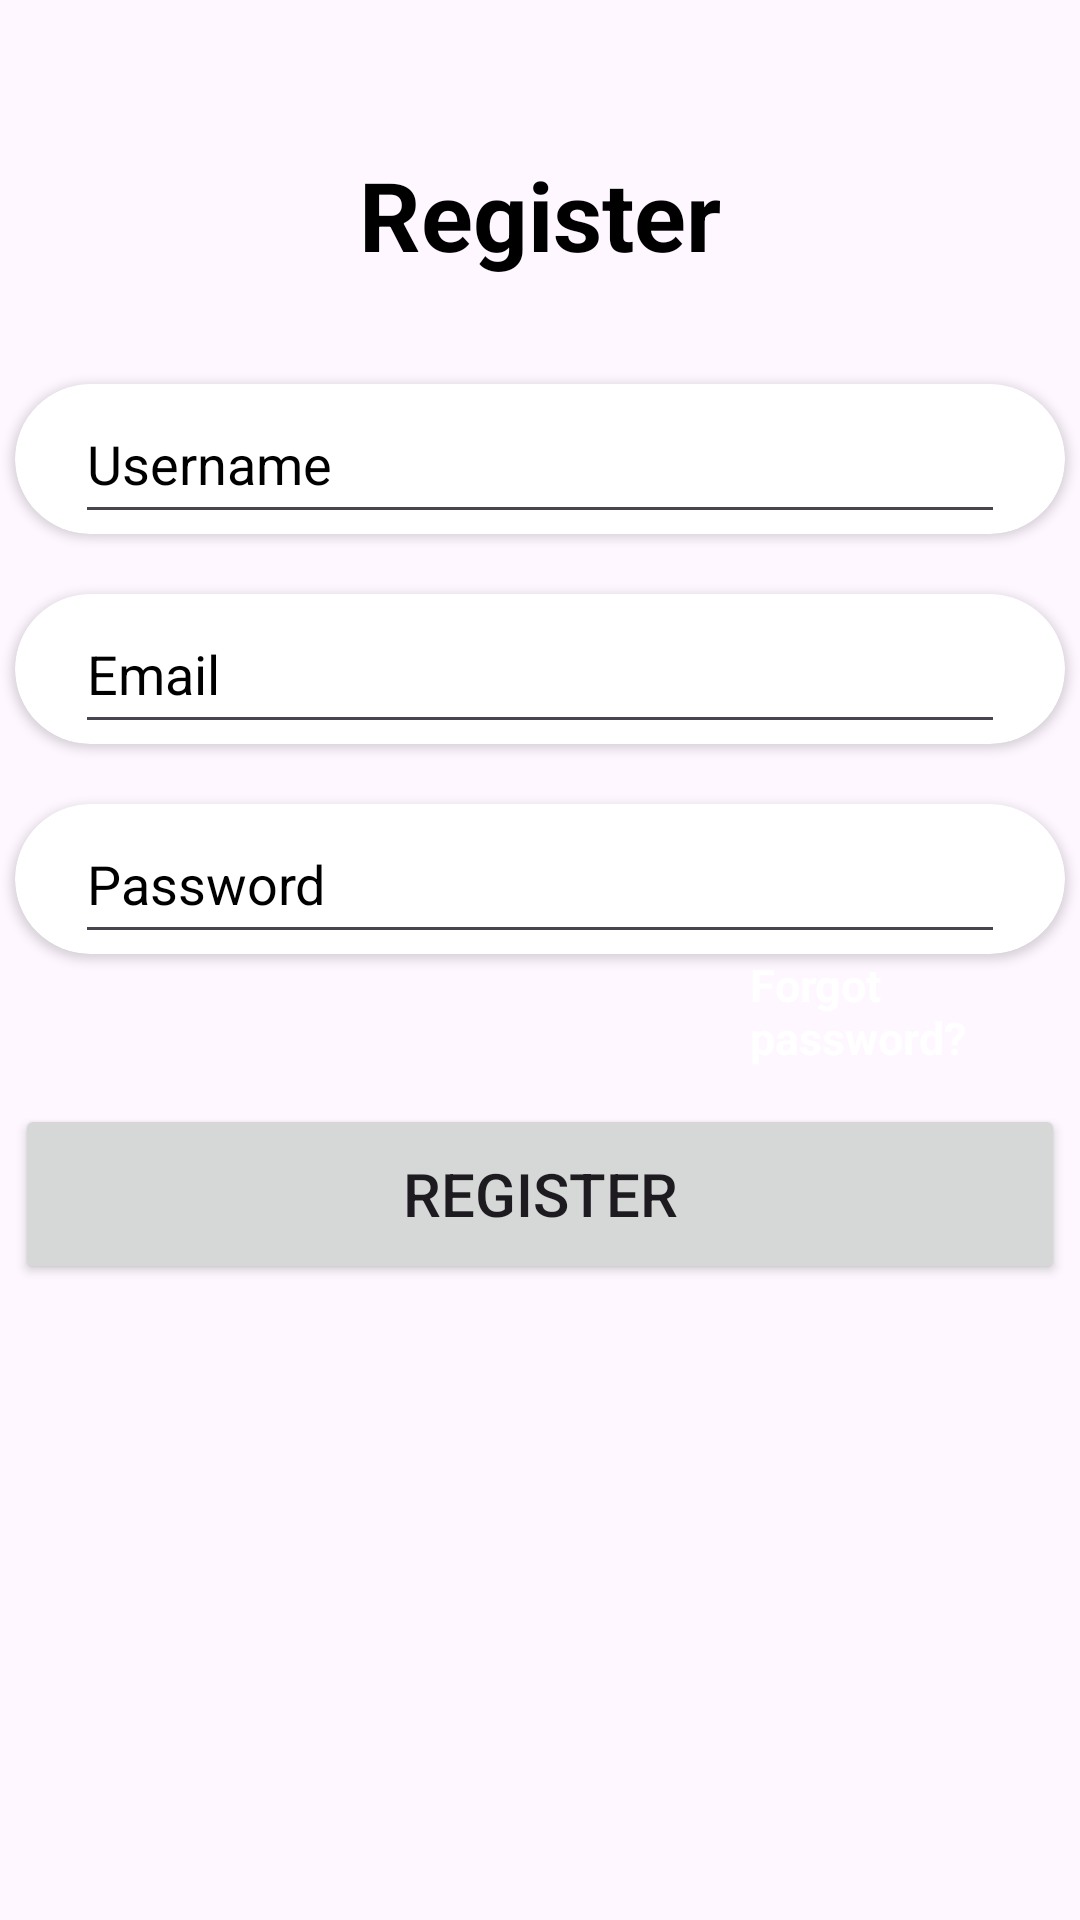

Produce the Android XML layout that renders to this screen, including the resource entries it uses.
<!-- AndroidManifest.xml: application theme Theme.PPAPB8_Azalea -->
<!-- res/layout/fragment_register.xml -->
<?xml version="1.0" encoding="utf-8"?>
<FrameLayout xmlns:android="http://schemas.android.com/apk/res/android"
    xmlns:tools="http://schemas.android.com/tools"
    android:layout_width="match_parent"
    android:layout_height="match_parent"
    tools:context=".RegisterFragment">
    
    <RelativeLayout
        android:layout_width="match_parent"
        android:layout_height="match_parent"
        xmlns:app="http://schemas.android.com/apk/res-auto">

        <TextView
            android:id="@+id/txt_login"
            android:layout_width="wrap_content"
            android:layout_height="wrap_content"
            android:layout_centerHorizontal="true"
            android:layout_marginTop="50dp"
            android:text="Register"
            android:textSize="32sp"
            android:textStyle="bold"
            android:textColor="@color/black"/>

        <androidx.cardview.widget.CardView
            android:id="@+id/card_name"
            android:layout_width="350dp"
            android:layout_height="50dp"
            android:layout_below="@+id/txt_login"
            android:layout_centerHorizontal="true"
            app:cardCornerRadius="30dp"
            android:layout_marginTop="35dp">

            <EditText
                android:id="@+id/edt_username"
                android:layout_width="310dp"
                android:layout_height="50dp"
                android:layout_below="@+id/txt_login"
                android:layout_centerHorizontal="true"
                android:hint="Username"
                android:textColor="@color/black"
                android:textColorHint="@color/black"
                android:layout_marginHorizontal="20dp"
                android:drawablePadding="8dp">
            </EditText>
        </androidx.cardview.widget.CardView>

        <androidx.cardview.widget.CardView
            android:id="@+id/card_email"
            android:layout_width="350dp"
            android:layout_height="50dp"
            android:layout_below="@+id/card_name"
            android:layout_centerHorizontal="true"
            app:cardCornerRadius="30dp"
            android:layout_marginTop="20dp">

            <EditText
                android:id="@+id/edt_email"
                android:layout_width="310dp"
                android:layout_height="50dp"
                android:layout_below="@+id/txt_login"
                android:layout_centerHorizontal="true"
                android:hint="Email"
                android:textColor="@color/black"
                android:textColorHint="@color/black"
                android:layout_marginHorizontal="20dp"
                android:drawablePadding="8dp">
            </EditText>
        </androidx.cardview.widget.CardView>

        <androidx.cardview.widget.CardView
            android:id="@+id/card_password"
            android:layout_width="350dp"
            android:layout_height="50dp"
            android:layout_below="@+id/card_email"
            android:layout_centerHorizontal="true"
            app:cardCornerRadius="30dp"
            android:layout_marginTop="20dp">

            <EditText
                android:id="@+id/edt_password"
                android:hint="Password"
                android:inputType="textPassword"
                android:layout_width="310dp"
                android:layout_height="50dp"
                android:layout_centerHorizontal="true"
                android:layout_below="@+id/txt_name"
                android:textColor="@color/black"
                android:textColorHint="@color/black"
                android:layout_marginHorizontal="20dp"
                android:drawablePadding="8dp">
            </EditText>
        </androidx.cardview.widget.CardView>

        <TextView
            android:id="@+id/forgotpsw"
            android:layout_width="wrap_content"
            android:layout_height="wrap_content"
            android:layout_below="@+id/card_password"
            android:layout_marginLeft="250dp"
            android:text="Forgot password?"
            android:textSize="15sp"
            android:textStyle="bold"
            android:textColor="@color/white"/>

        <Button
            android:id="@+id/btn_login"
            android:layout_width="350dp"
            android:layout_height="60dp"
            android:text="Register"
            android:layout_centerHorizontal="true"
            android:layout_below="@+id/card_password"
            android:layout_marginTop="50dp"
            android:textSize="20sp"
            tools:ignore="RtHardcoded"/>
    </RelativeLayout>
</FrameLayout>
<!-- resources referenced by this layout -->
<resources>
  <color name="black">#FF000000</color>
  <color name="white">#FFFFFFFF</color>
  <style name="Theme.PPAPB8_Azalea" parent="Theme.MaterialComponents.DayNight.NoActionBar">
          
          <item name="colorPrimary">@color/teal</item>
          
          <item name="android:statusBarColor">?attr/colorPrimary</item>
      </style>
  <color name="teal">#1CEAD9</color>
</resources>
